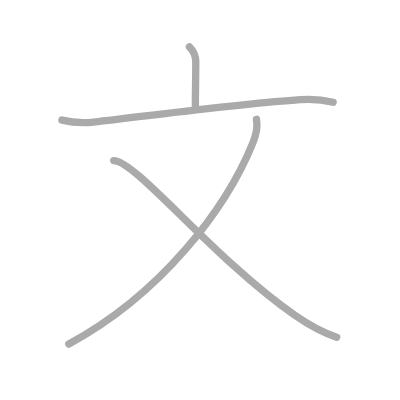
t = 0.00 s
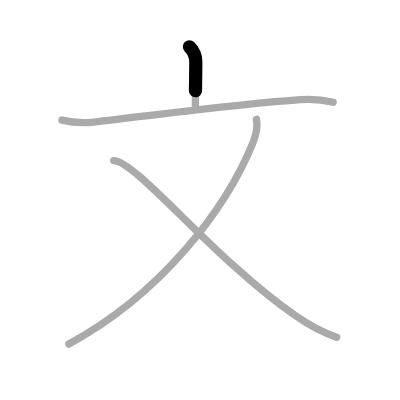
t = 0.75 s
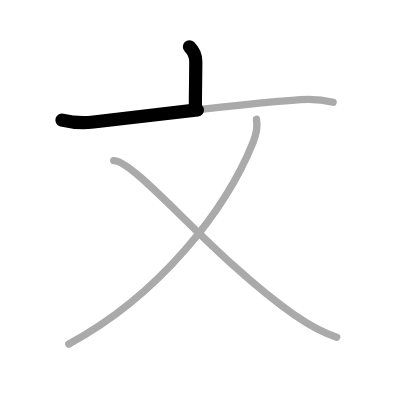
t = 1.50 s
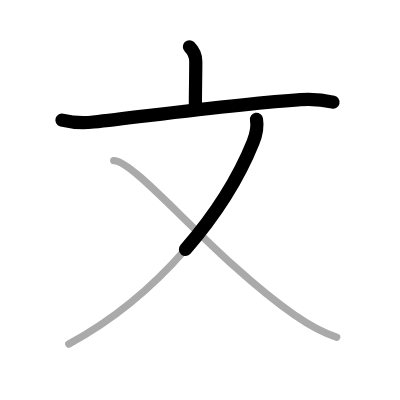
t = 2.50 s
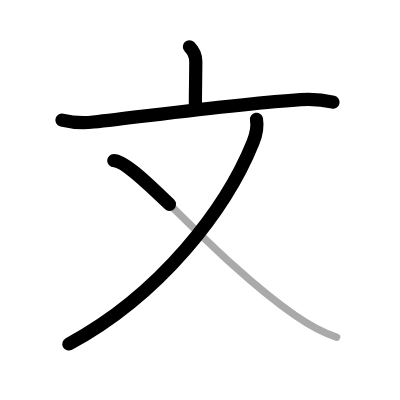
t = 3.25 s
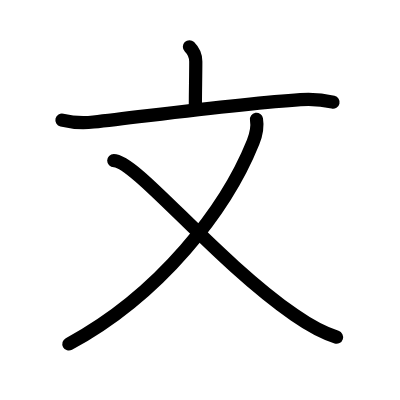
t = 4.00 s

The animated SVG that drew these frames (rendered in a browser with its animation timeline set to each time). Animation: 4 SMIL elements (animate=4); one cycle of 4.00 s.

<?xml version="1.0" standalone="no"?>
<!DOCTYPE svg PUBLIC "-//W3C//DTD SVG 1.1//EN"   "http://www.w3.org/Graphics/SVG/1.1/DTD/svg11.dtd">
<svg width="400px" height="400px"  version="1.1" xmlns="http://www.w3.org/2000/svg">
  <defs>
    <marker id="Triangle" viewBox="0 0 10 10" refX="0" refY="5" markerUnits="strokeWidth" markerWidth="3" style="stroke-opacity:0%;fill:#aaaaaa;" markerHeight="2" orient="auto">
      <path d="M 0 0 L 10 5 L 0 10 z" />
    </marker>
    
    <marker id="Arrow" viewBox="0 0 10 10" refX="5" refY="5" markerUnits="strokeWidth" markerWidth="1.8" style="stroke-opacity:0%;fill:#770000;" markerHeight="2" orient="auto">
      <path d="M 0 4 L 6 4 L 4 1 L 10 5 L 4 9 L 6 6 L 0 6 z" />
        <circle cx="5" cy="5" r="5" />
      </marker>
    
    <marker id="TriangleRed" viewBox="0 0 10 10" refX="0" refY="5" markerUnits="strokeWidth" markerWidth="3" style="stroke-opacity:0%;fill:#CC0000;" markerHeight="2" orient="auto">
      <path d="M 0 0 L 10 5 L 0 10 z" />
    </marker>
    
    <marker id="ArrowRed" viewBox="0 0 10 10" refX="5" refY="5" markerUnits="strokeWidth" markerWidth="1.8" style="stroke-opacity:0%;fill:#CC0000;" markerHeight="2" orient="auto">
      <path d="M 0 4 L 6 4 L 4 1 L 10 5 L 4 9 L 6 6 L 0 6 z" />
        <circle cx="5" cy="5" r="5" />
      </marker>
    
  </defs>
  
  <path style="fill:#ffffff; fill-opacity:100%; fill-rule:evenodd; stroke-width:0;" d="M 0 0 L 400px 0 L 400px 400px L 0 400px L 0 0" />

  <g transform="scale(3.6697247706422 3.6697247706422)">
<path style="fill:none; fill-opacity:0%; fill-rule:evenodd; stroke:#aaaaaa; stroke-opacity:100%; stroke-width: 1.5pt; stroke-linejoin:round; stroke-linecap:round;" d="M51.62 12.75c1.06 1.06 1.73 2.5 1.73 4.01c0 4.32-0.11 7.61-0.11 12.15"></path>
<path style="fill:none; fill-opacity:0%; fill-rule:evenodd; stroke:#aaaaaa; stroke-opacity:100%; stroke-width: 1.5pt; stroke-linejoin:round; stroke-linecap:round;" d="M16.88 32.72c2.7 0.66 5.71 0.86 8.6 0.54c15.77-1.76 40.15-5.01 56.42-6.1c3.67-0.25 6.15 0.05 8.88 0.69"></path>
<path style="fill:none; fill-opacity:0%; fill-rule:evenodd; stroke:#aaaaaa; stroke-opacity:100%; stroke-width: 1.5pt; stroke-linejoin:round; stroke-linecap:round;" d="M69.89 32.5c0.36 2.12 0.06 3.82-0.93 6.27C61.62 57 43.75 80.25 18.75 93.75"></path>
<path style="fill:none; fill-opacity:0%; fill-rule:evenodd; stroke:#aaaaaa; stroke-opacity:100%; stroke-width: 1.5pt; stroke-linejoin:round; stroke-linecap:round;" d="M31 43.75c6 0 27.27 26.79 49.26 42.1c4.13 2.87 7.49 4.77 11.49 6.04"></path>

<path style="fill:none; fill-opacity:0%; fill-rule:evenodd; stroke:#000000; stroke-opacity:100%; stroke-width: 2.7pt; stroke-linejoin:round; stroke-linecap:round;" d="M51.62 12.75c1.06 1.06 1.73 2.5 1.73 4.01c0 4.32-0.11 7.61-0.11 12.15" pathLength="100" stroke-dashoffset="100" stroke-dasharray="100 105"><animate id="dashAnim1" attributeName="stroke-dashoffset" from="100" to="0" dur="1s" calcMode="linear" fill="freeze"/></path>
<path style="fill:none; fill-opacity:0%; fill-rule:evenodd; stroke:#000000; stroke-opacity:100%; stroke-width: 2.7pt; stroke-linejoin:round; stroke-linecap:round;" d="M16.88 32.72c2.7 0.66 5.71 0.86 8.6 0.54c15.77-1.76 40.15-5.01 56.42-6.1c3.67-0.25 6.15 0.05 8.88 0.69" pathLength="100" stroke-dashoffset="100" stroke-dasharray="100 105"><animate id="dashAnim2" attributeName="stroke-dashoffset" from="100" to="0" dur="1s" calcMode="linear" begin="dashAnim1.end" fill="freeze"/></path>
<path style="fill:none; fill-opacity:0%; fill-rule:evenodd; stroke:#000000; stroke-opacity:100%; stroke-width: 2.7pt; stroke-linejoin:round; stroke-linecap:round;" d="M69.89 32.5c0.36 2.12 0.06 3.82-0.93 6.27C61.62 57 43.75 80.25 18.75 93.75" pathLength="100" stroke-dashoffset="100" stroke-dasharray="100 105"><animate id="dashAnim3" attributeName="stroke-dashoffset" from="100" to="0" dur="1s" calcMode="linear" begin="dashAnim2.end" fill="freeze"/></path>
<path style="fill:none; fill-opacity:0%; fill-rule:evenodd; stroke:#000000; stroke-opacity:100%; stroke-width: 2.7pt; stroke-linejoin:round; stroke-linecap:round;" d="M31 43.75c6 0 27.27 26.79 49.26 42.1c4.13 2.87 7.49 4.77 11.49 6.04" pathLength="100" stroke-dashoffset="100" stroke-dasharray="100 105"><animate id="dashAnim4" attributeName="stroke-dashoffset" from="100" to="0" dur="1s" calcMode="linear" begin="dashAnim3.end" fill="freeze"/></path>

</g>

</svg>  
          
